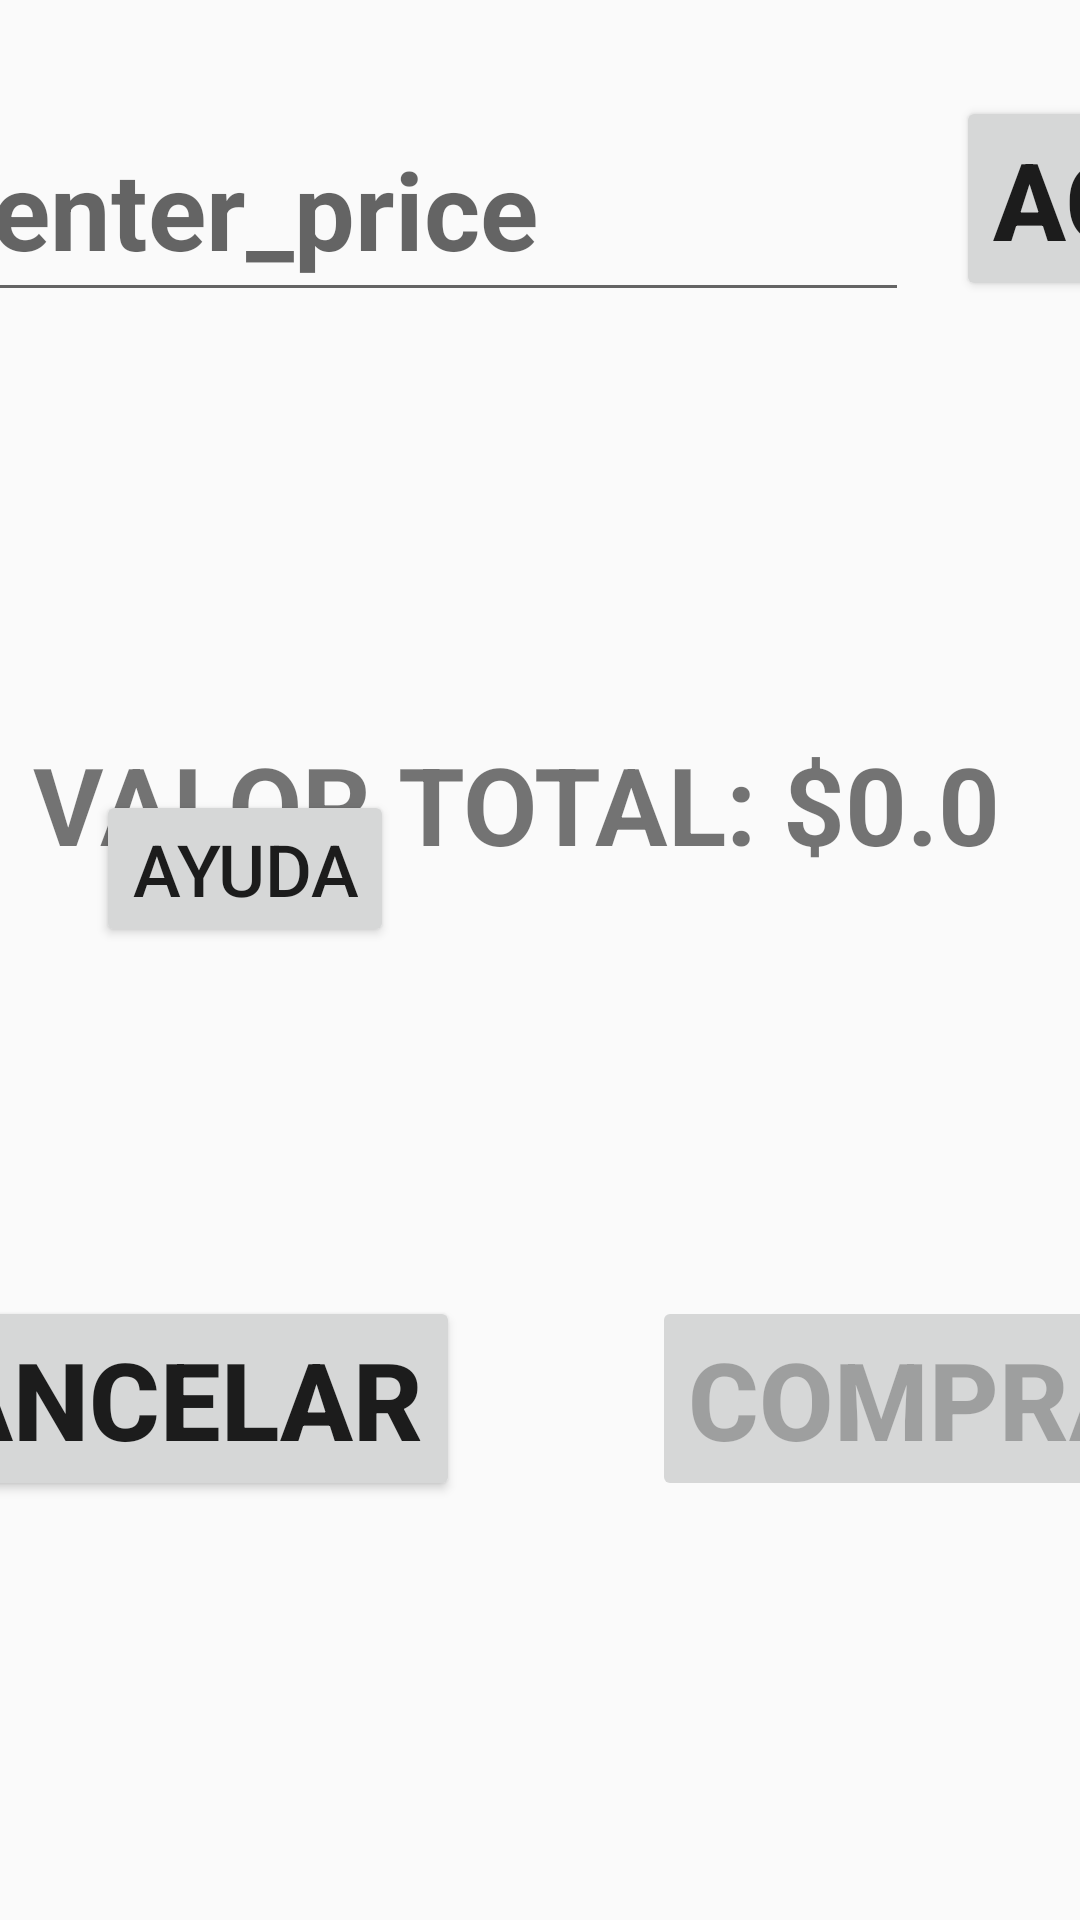

Android layout source for this screen:
<!-- AndroidManifest.xml: application theme AppTheme -->
<!-- res/layout/activity_basket.xml -->
<?xml version="1.0" encoding="utf-8"?>
<android.support.design.widget.CoordinatorLayout xmlns:tools="http://schemas.android.com/tools"
    android:id="@+id/coordinatorLayout_Basquet"
    xmlns:android="http://schemas.android.com/apk/res/android"
    xmlns:app="http://schemas.android.com/apk/res-auto"
    android:layout_width="match_parent"
    android:layout_height="match_parent">

    
    <android.support.constraint.ConstraintLayout xmlns:android="http://schemas.android.com/apk/res/android"
        xmlns:app="http://schemas.android.com/apk/res-auto"
        xmlns:tools="http://schemas.android.com/tools"
        android:layout_width="match_parent"
        android:layout_height="match_parent"
        tools:context=".BasketActivity">

        <Button
            android:id="@+id/button2"
            android:layout_width="wrap_content"
            android:layout_height="wrap_content"
            android:layout_marginEnd="8dp"
            android:layout_marginStart="8dp"
            android:layout_marginTop="32dp"
            android:onClick="addToTotal"
            android:text="@string/add_product"
            android:textAlignment="center"
            android:textSize="36sp"
            android:textStyle="bold"
            app:layout_constraintEnd_toEndOf="parent"
            app:layout_constraintHorizontal_bias="0.5"
            app:layout_constraintStart_toEndOf="@+id/editText"
            app:layout_constraintTop_toTopOf="parent" />

        <Button
            android:id="@+id/button3"
            android:layout_width="wrap_content"
            android:layout_height="wrap_content"
            android:layout_marginEnd="16dp"
            android:layout_marginStart="32dp"
            android:enabled="false"
            android:onClick="sendToOrderTotal"
            android:text="@string/buy"
            android:textAlignment="center"
            android:textSize="36sp"
            android:textStyle="bold"
            app:layout_constraintBottom_toBottomOf="parent"
            app:layout_constraintEnd_toEndOf="parent"
            app:layout_constraintHorizontal_bias="0.5"
            app:layout_constraintStart_toEndOf="@+id/button4"
            app:layout_constraintTop_toBottomOf="@+id/textView" />

        <Button
            android:id="@+id/button4"
            android:layout_width="wrap_content"
            android:layout_height="wrap_content"
            android:layout_marginEnd="32dp"
            android:layout_marginStart="16dp"
            android:onClick="sendToMain"
            android:text="@string/cancel"
            android:textAlignment="center"
            android:textSize="36sp"
            android:textStyle="bold"
            app:layout_constraintBottom_toBottomOf="parent"
            app:layout_constraintEnd_toStartOf="@+id/button3"
            app:layout_constraintHorizontal_bias="0.5"
            app:layout_constraintStart_toStartOf="parent"
            app:layout_constraintTop_toBottomOf="@+id/textView" />

        <TextView
            android:id="@+id/textView"
            android:layout_width="wrap_content"
            android:layout_height="wrap_content"
            android:layout_marginEnd="32dp"
            android:layout_marginStart="16dp"
            android:text="@string/total_value_zero"
            android:textAlignment="center"
            android:textSize="36sp"
            android:textStyle="bold"
            app:layout_constraintBottom_toTopOf="@+id/button4"
            app:layout_constraintEnd_toEndOf="parent"
            app:layout_constraintHorizontal_bias="0.513"
            app:layout_constraintStart_toStartOf="parent"
            app:layout_constraintTop_toBottomOf="@+id/editText" />

        <EditText
            android:id="@+id/editText"
            android:layout_width="450dp"
            android:layout_height="72dp"
            android:layout_marginEnd="8dp"
            android:layout_marginStart="8dp"
            android:layout_marginTop="32dp"
            android:ems="10"
            android:hint="@string/enter_price"
            android:inputType="numberDecimal"
            android:maxLength="10"
            android:textAlignment="textStart"
            android:textSize="36sp"
            android:textStyle="bold"
            app:layout_constraintEnd_toStartOf="@+id/button2"
            app:layout_constraintHorizontal_bias="0.5"
            app:layout_constraintStart_toStartOf="parent"
            app:layout_constraintTop_toTopOf="parent" />

        <Button
            android:id="@+id/button19"
            android:layout_width="wrap_content"
            android:layout_height="wrap_content"
            android:layout_marginStart="32dp"
            android:onClick="showHelp"
            android:text="@string/help"
            android:textAlignment="center"
            android:textAllCaps="false"
            android:textSize="24sp"
            app:layout_constraintBottom_toBottomOf="parent"
            app:layout_constraintStart_toStartOf="parent"
            app:layout_constraintTop_toTopOf="parent"
            app:layout_constraintVertical_bias="0.448" />
    </android.support.constraint.ConstraintLayout>

</android.support.design.widget.CoordinatorLayout>
<!-- resources referenced by this layout -->
<resources>
  <string name="add_product">AGREGAR</string>
  <string name="buy">COMPRAR</string>
  <string name="cancel">CANCELAR</string>
  <string name="help">AYUDA</string>
  <string name="total_value_zero">VALOR TOTAL: $0.0</string>
  <style name="AppTheme" parent="Theme.AppCompat.Light.DarkActionBar">
          
          <item name="colorPrimary">@color/colorPrimary</item>
          <item name="colorPrimaryDark">@color/colorPrimaryDark</item>
          <item name="colorAccent">@color/colorAccent</item>
      </style>
  <color name="colorPrimary">#3F51B5</color>
  <color name="colorPrimaryDark">#303F9F</color>
  <color name="colorAccent">#bbdefb</color>
</resources>
